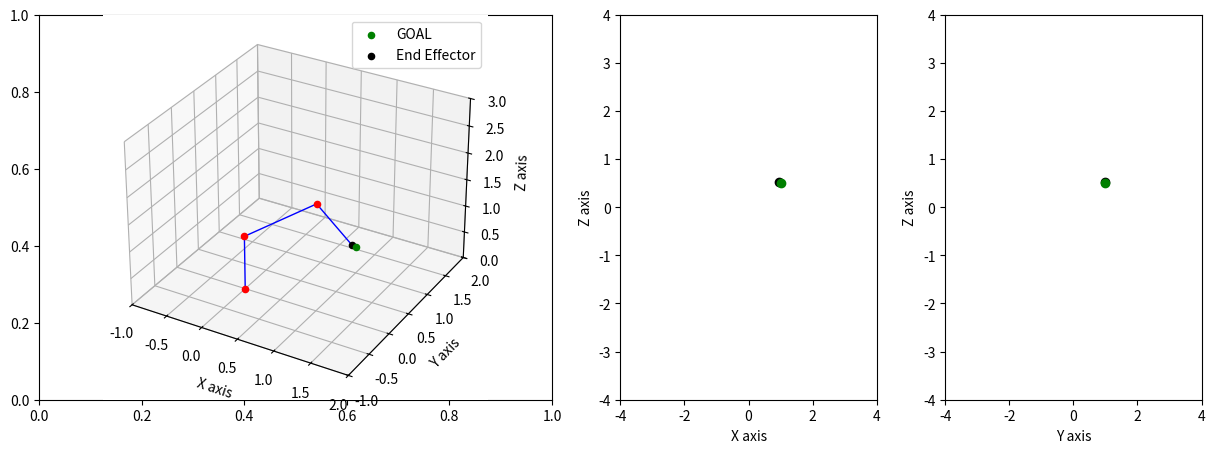

The matplotlib source for this figure:
import numpy as np
import matplotlib.pyplot as plt

# -- Robot parameters --  
ROBOT_JOINT_1 = [0, 0, 1]
ROBOT_JOINT_2 = [0, 0, 1]
ROBOT_JOINT_3 = [0, 0, 1]
MOTOR_AXIS = ['Z', 'Y', 'Y']
ORIGIN = np.array([0, 0, 0])

# -- Goal -- 
GOAL = np.array([1, 1, 0.5])

class HomogeneousTransform():
    """maps cords from one frame into another"""
    def __init__(self) -> None:
        self.H = np.identity(4)

    def translate(self, V):
        """tranlate frame through vector V"""
        self.H[0:3, 3] = V
        return self.H

    def rotate(self, axis, theta):
        """rotate frame about axis, through theta"""
        if axis == 'X': 
            self.xRot(theta)
        elif axis == 'Y': 
            self.yRot(theta)
        elif axis == 'Z': 
            self.zRot(theta)

        return self.H

    def xRot(self, theta):
        """Rotate coordinate frame about x-axis"""
        self.H[0:3, 0:3] = np.array([[1, 0 ,0 ],
                                    [0, np.cos(theta), -1*np.sin(theta)],
                                    [0, np.sin(theta), np.cos(theta)]])

    def yRot(self, theta):
        """Rotate coordinate frame about y-axis"""
        self.H[0:3, 0:3] = np.array([[np.cos(theta), 0 , np.sin(theta)],
                                    [0, 1, 0],
                                    [-1*np.sin(theta), 0, np.cos(theta)]])

    def zRot(self, theta):
        """Rotate coordinate frame about z-axis"""
        self.H[0:3, 0:3] = np.array([[np.cos(theta), -1*np.sin(theta), 0],
                                     [np.sin(theta), np.cos(theta), 0],
                                     [0, 0, 1]])


def orthographic_projection(points_3d, camera=1):
    """
    Applies an orthographic projection to a 3D point cloud.
    
    Parameters:
    point_cloud (numpy.ndarray): A 2D array of shape (num_points, 3) to be projected.
    camera: defines the projective palne of the camera 
    
    Returns:
    numpy.ndarray: A 2D vector resulting from the orthographic projection.
    """

    # Define the projection matrices
    if camera == 1:
        P = np.array([[1, 0, 0],
                      [0, 0, 1]])

    else:
        P = np.array([[0, 1, 0],
                      [0, 0, 1]])

    projected_points = [] 
    
    for i in range(len(points_3d)):
        v_projected = P @ np.array(points_3d[i]).reshape(-1, 1)
        projected_points.append(v_projected)

    result = np.concatenate((projected_points[0][:2], projected_points[1][:2])).flatten()
    
    return result


def robot_forward_kin(rotation):

    # -- translation from origin to base of joint 0 -- 
    Tb = HomogeneousTransform().translate(ORIGIN) 

    # -- translation, rotation corresponding to joint 0 -- 
    R0 = HomogeneousTransform().rotate(MOTOR_AXIS[0], rotation[0]) 
    T0 = HomogeneousTransform().translate(ROBOT_JOINT_1) 

    # -- translation, rotation corresponding to joint 1 -- 
    R1 = HomogeneousTransform().rotate(MOTOR_AXIS[1], rotation[1]) 
    T1 = HomogeneousTransform().translate(ROBOT_JOINT_2)

    # -- translation, rotation corresponding to joint 2 -- 
    R2 = HomogeneousTransform().rotate(MOTOR_AXIS[2], rotation[2]) 
    T2 = HomogeneousTransform().translate(ROBOT_JOINT_3) 

    H_0 = Tb @ R0 @ T0
    H_1 = H_0 @ R1 @ T1 
    H_2 = H_1 @ R2 @ T2

    """Returns the (x,y,z) postion of the robot w.r.t the robots base"""
    result_0 = H_0 @ np.array([0,0,0,1]).T
    result_1 = H_1 @ np.array([0,0,0,1]).T
    result_2 = H_2 @ np.array([0,0,0,1]).T

    return [result_0[:3], result_1[:3], result_2[:3]]


def visual_servoing(threshold = 0.1):
    # Create the 3D plot and the two 2D subplots
    fig, (ax_3d, ax_2d_xz, ax_2d_yz) = plt.subplots(1, 3, figsize=(15, 5), gridspec_kw={'width_ratios': [2, 1, 1]})
    ax_3d = fig.add_subplot(131, projection='3d')

    # -- initialise robot -- 
    joint_angles = [np.pi/6, np.pi/6, np.pi/6]
    J = initialise_jacobian()

    # -- get initial error -- 
    robot_points = robot_forward_kin(joint_angles)
    end_effector = robot_points[2]

    ex0, ey0, gx0, gy0 = orthographic_projection([end_effector ,GOAL], camera=1)
    ex1, ey1, gx1, gy1 = orthographic_projection([end_effector ,GOAL], camera=2)

    current = np.array([ex0, ey0, ex1, ey1])
    goal = np.array([gx0, gy0, gx1, gy1])

    error = np.linalg.norm(goal - current)

    while error > threshold:
        print("error: ", error)

        # -- update joint angles -- 
        f = current - goal 
        s = -1 * np.linalg.pinv(J) @ f
        joint_angles += 0.1*s

        # -- move robot get points -- 
        robot_points = robot_forward_kin(joint_angles)
        end_effector = robot_points[2]

        # -- get camera points --
        ex0, ey0, _, _ = orthographic_projection([end_effector ,GOAL], camera=1)
        ex1, ey1, _, _ = orthographic_projection([end_effector ,GOAL], camera=2)

        current = np.array([ex0, ey0, ex1, ey1])
        error = np.linalg.norm(goal - current)

        # -- broyden update --
        y = current - goal - f
        print(((y - J@s)))
        J += 0.1 * np.outer((y - J @ s), s.T) / np.dot(s.T, s)

        # -- plot data -- 
        plot_3d(robot_points, [ex0, ey0, gx0, gy0], [ex1, ey1, gx1, gy1], ax_3d, ax_2d_xz, ax_2d_yz)

    plt.show()


def initialise_jacobian():
    # -- initialise robot -- 
    joint_angles = [np.pi/6, np.pi/6, np.pi/6]
    robot_points = robot_forward_kin(joint_angles)
    end_effector_start = robot_points[2]

    # -- get inital image points -- 
    ex0_start, ey0_start, _, _ = orthographic_projection([end_effector_start, GOAL], camera=1)
    ex1_start, ey1_start, _, _ = orthographic_projection([end_effector_start, GOAL], camera=2)

    camera_start = np.array([ex0_start, ey0_start, ex1_start, ey1_start])

    J = np.zeros((4, 3))
    delta_size = 0.15

    for i in range(len(MOTOR_AXIS)):
        # -- set new joint angles -- 
        delta = np.zeros((3,))
        delta[i] = 1
        delta *= delta_size
        joint_angles_new = joint_angles + delta

        # -- move robot --
        robot_points_new = robot_forward_kin(joint_angles_new)
        end_effector_new = robot_points_new[2]

        # -- get images --
        ex0_new, ey0_new, _, _ = orthographic_projection([end_effector_new, GOAL], camera=1)
        ex1_new, ey1_new, _, _ = orthographic_projection([end_effector_new, GOAL], camera=2)
        camera_new = np.array([ex0_new, ey0_new, ex1_new, ey1_new])

        # -- calculate partial derivatives -- 
        J[:, i] = (camera_new - camera_start) / delta_size

    return J


def plot_3d(points, camera1_points, camera2_points , ax_3d, ax_2d_xz, ax_2d_yz):
    point_A, point_B, point_C = points

    # Clear the 3D plot from the previous iteration
    ax_3d.clear()

    ax_3d.scatter(*GOAL, c='g', marker='o', label='GOAL')
    ax_3d.scatter(*ORIGIN, c='r', marker='o')
    ax_3d.scatter(*point_A, c='r', marker='o')
    ax_3d.scatter(*point_B, c='r', marker='o')
    ax_3d.scatter(*point_C, c='k', marker='o', label='End Effector')

    # Plot the lines
    ax_3d.plot([ORIGIN[0], point_A[0]], [ORIGIN[1], point_A[1]], [ORIGIN[2], point_A[2]], c='b', linestyle='-', linewidth=1)
    ax_3d.plot([point_A[0], point_B[0]], [point_A[1], point_B[1]], [point_A[2], point_B[2]], c='b', linestyle='-', linewidth=1)
    ax_3d.plot([point_B[0], point_C[0]], [point_B[1], point_C[1]], [point_B[2], point_C[2]], c='b', linestyle='-', linewidth=1)

    # Set axes labels
    ax_3d.set_xlabel('X axis')
    ax_3d.set_ylabel('Y axis')
    ax_3d.set_zlabel('Z axis')

    # Set the limits for x, y, and z axes
    ax_3d.set_xlim(-1, 2)
    ax_3d.set_ylim(-1, 2)
    ax_3d.set_zlim(0, 3)

    # Add legend
    ax_3d.legend()

    # Update the plot
    plt.draw()
    plt.pause(0.1)

    # Clear the 2D subplots from the previous iteration
    ax_2d_xz.clear()
    ax_2d_yz.clear()

    # Update the 2D subplots (example with random data)
    xz_points = np.random.rand(10, 2)
    yz_points = np.random.rand(10, 2)

    # -- plot camera 1 -- 
    ax_2d_xz.scatter(camera1_points[0], camera1_points[1], c='k', label='End Effector')
    ax_2d_xz.scatter(camera1_points[2], camera1_points[3], c='g', label='GOAL')

    # -- plot camera 2 -- 
    ax_2d_yz.scatter(camera2_points[0], camera2_points[1], c='k', label='End Effector')
    ax_2d_yz.scatter(camera2_points[2], camera2_points[3], c='g', label='GOAL')

    # Set the limits for the 2D subplots
    ax_2d_xz.set_xlim(-4, 4)
    ax_2d_xz.set_ylim(-4, 4)
    ax_2d_yz.set_xlim(-4, 4)
    ax_2d_yz.set_ylim(-4, 4)

    # Set the labels for the 2D subplots
    ax_2d_xz.set_xlabel('X axis')
    ax_2d_xz.set_ylabel('Z axis')
    ax_2d_yz.set_xlabel('Y axis')
    ax_2d_yz.set_ylabel('Z axis')

    # Update the 2D subplots
    plt.draw()
    plt.pause(0.1)


visual_servoing()
